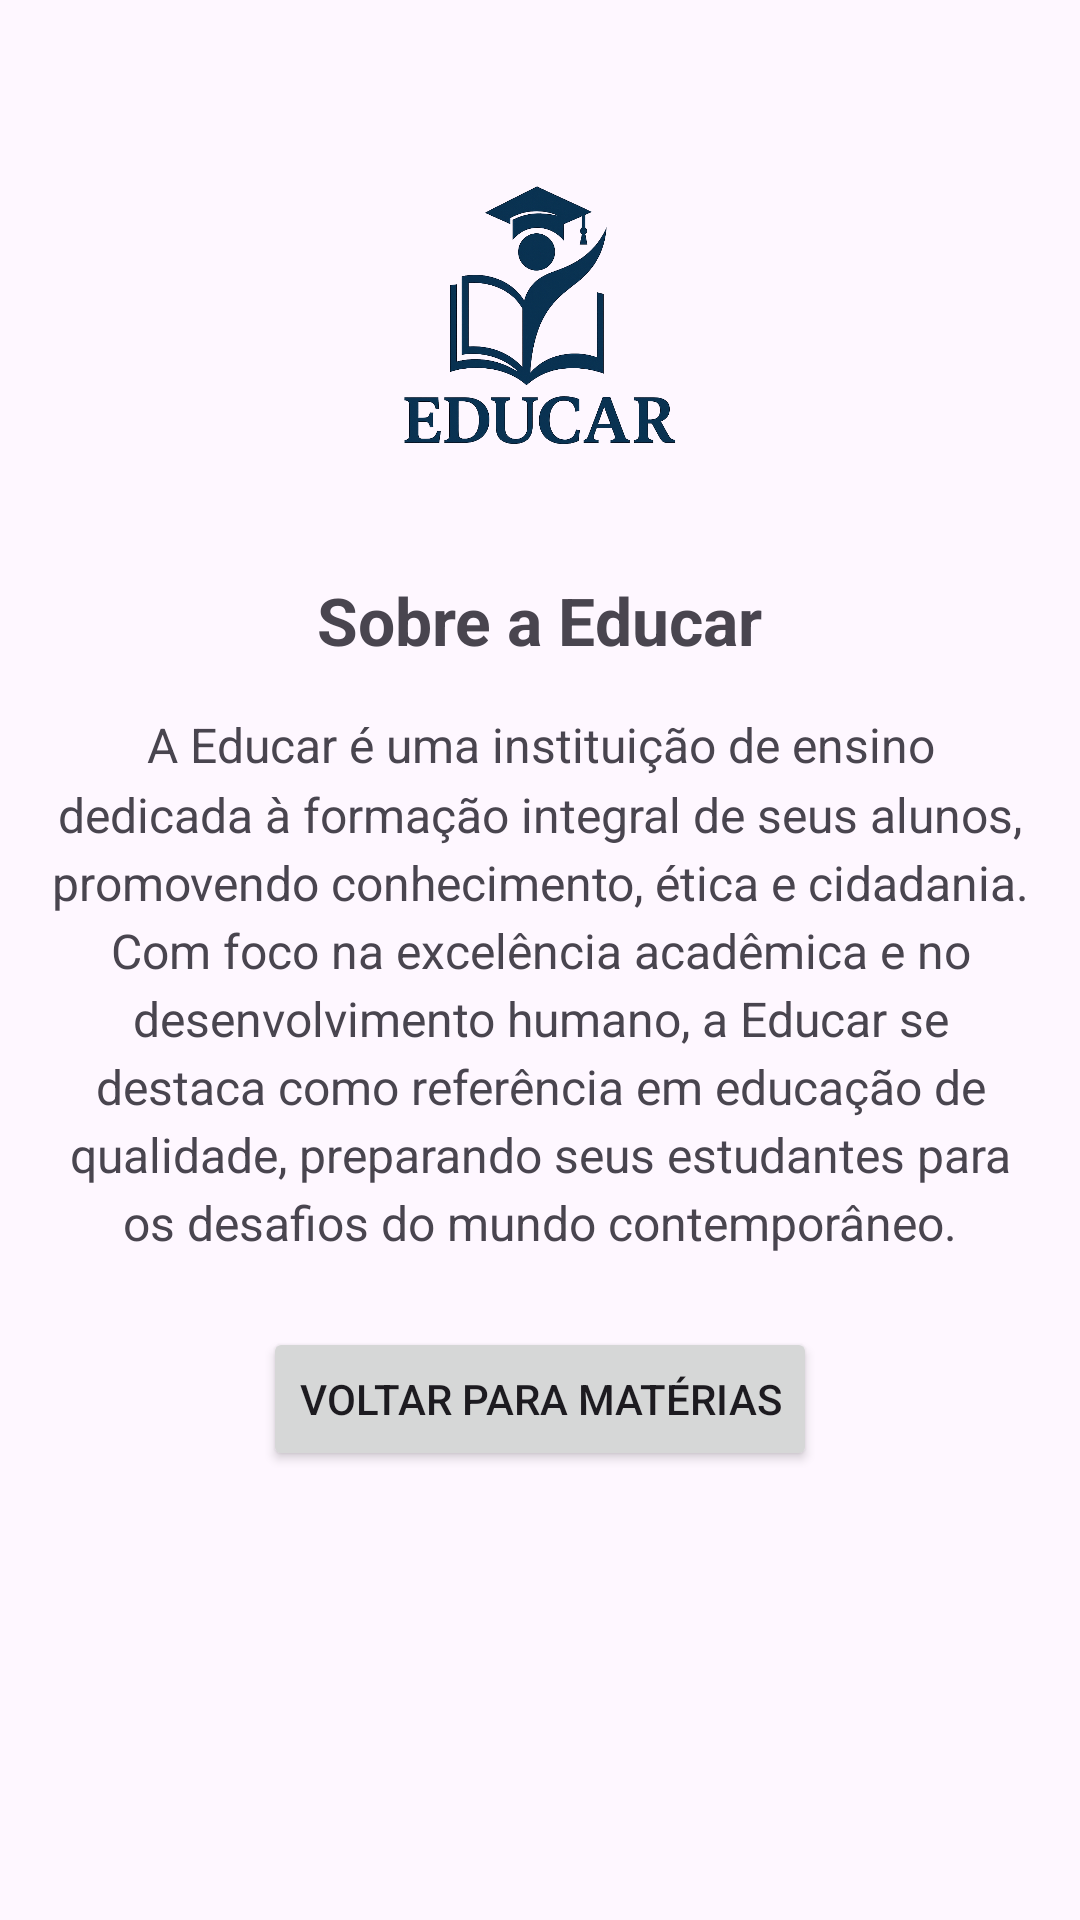

Write the Android layout XML for this screen, with the resource values it uses.
<!-- AndroidManifest.xml: application theme Theme.Educar -->
<!-- res/layout/activity_informacoes.xml -->
<?xml version="1.0" encoding="utf-8"?>
<LinearLayout
    xmlns:android="http://schemas.android.com/apk/res/android"
    android:id="@+id/informacoes_layout"
    android:layout_width="match_parent"
    android:layout_height="match_parent"
    android:orientation="vertical"
    android:gravity="center_horizontal"
    android:padding="16dp">

    <ImageView
        android:id="@+id/logoImageViewInfo"
        android:layout_width="120dp"
        android:layout_height="120dp"
        android:src="@drawable/logo_educar"
        android:contentDescription="Logo da Educar"
        android:layout_marginTop="32dp"
        android:layout_marginBottom="24dp"/>

    <TextView
        android:layout_width="wrap_content"
        android:layout_height="wrap_content"
        android:text="Sobre a Educar"
        android:textSize="22sp"
        android:textStyle="bold"
        android:layout_marginBottom="16dp"/>

    <TextView
        android:layout_width="match_parent"
        android:layout_height="wrap_content"
        android:text="A Educar é uma instituição de ensino dedicada à formação integral de seus alunos, promovendo conhecimento, ética e cidadania. Com foco na excelência acadêmica e no desenvolvimento humano, a Educar se destaca como referência em educação de qualidade, preparando seus estudantes para os desafios do mundo contemporâneo."
        android:textSize="16sp"
        android:gravity="center_horizontal"
        android:lineSpacingMultiplier="1.2"
        android:layout_marginBottom="24dp"/>

    <Button
        android:id="@+id/voltarButton"
        android:layout_width="wrap_content"
        android:layout_height="wrap_content"
        android:text="Voltar para Matérias" />

</LinearLayout>
<!-- resources referenced by this layout -->
<resources>
  <!-- drawable logo_educar: png bitmap (drawable, 313548 bytes) -->
  <style name="Theme.Educar" parent="Base.Theme.Educar" />
  <style name="Base.Theme.Educar" parent="Theme.Material3.DayNight.NoActionBar">
          
          
      </style>
</resources>
